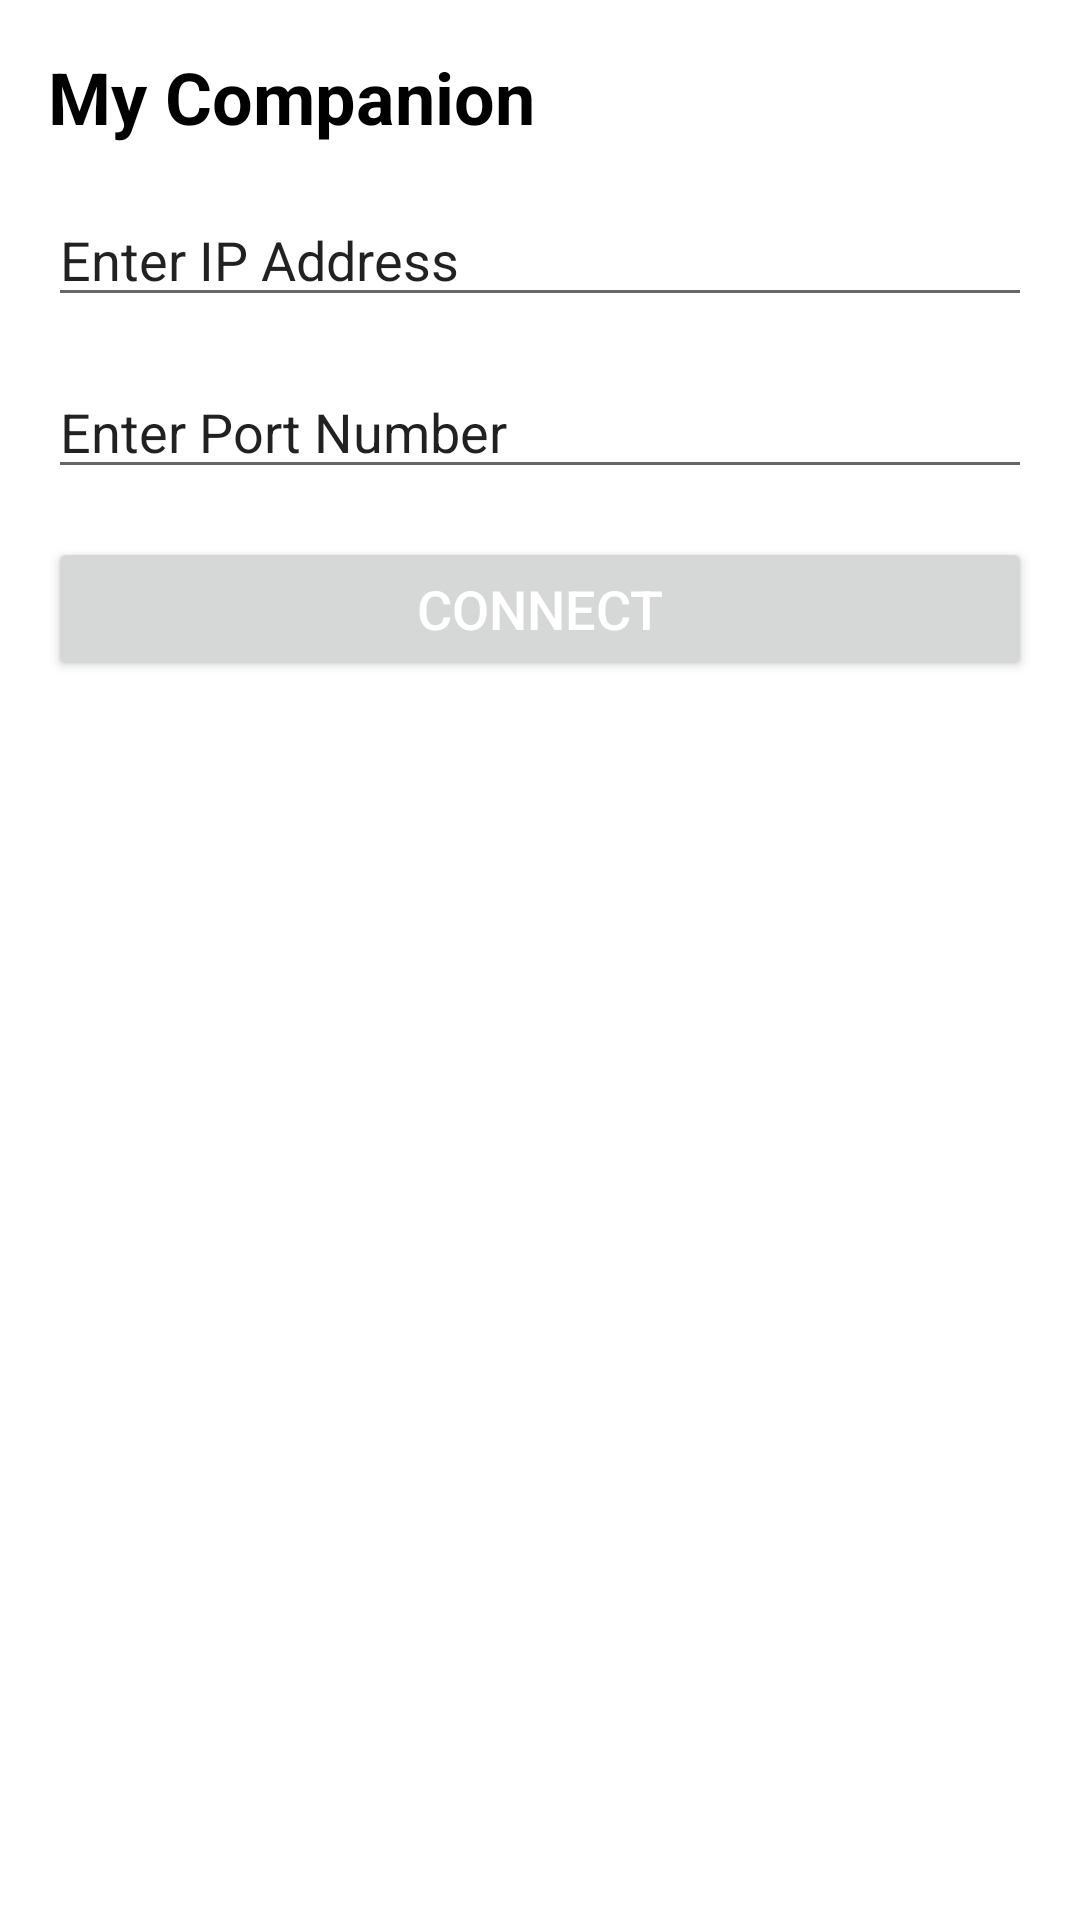

Android layout source for this screen:
<!-- AndroidManifest.xml: application theme Theme.MyCompanion -->
<!-- res/layout/activity_main.xml -->
<?xml version="1.0" encoding="utf-8"?>
<RelativeLayout xmlns:android="http://schemas.android.com/apk/res/android"
    android:id="@+id/main_layout"
    android:layout_width="match_parent"
    android:layout_height="match_parent"
    android:background="@color/white"
    android:padding="16dp">

    <TextView
        android:id="@+id/title_textview"
        android:layout_width="match_parent"
        android:layout_height="wrap_content"
        android:text="@string/app_name"
        android:textColor="@color/black"
        android:textSize="24sp"
        android:textStyle="bold" />

    <EditText
        android:id="@+id/ip_edittext"
        android:layout_width="match_parent"
        android:layout_height="wrap_content"
        android:layout_below="@id/title_textview"
        android:layout_marginTop="16dp"
        android:hint="@string/ip_address_hint"
        android:maxLines="1"
        android:textColorHint="@color/grey"
        android:textSize="18sp" />

    <EditText
        android:id="@+id/port_edittext"
        android:layout_width="match_parent"
        android:layout_height="wrap_content"
        android:layout_below="@id/ip_edittext"
        android:layout_marginTop="16dp"
        android:hint="@string/port_hint"
        android:inputType="number"
        android:maxLines="1"
        android:textColorHint="@color/grey"
        android:textSize="18sp" />

    <Button
        android:id="@+id/connect_button"
        android:layout_width="match_parent"
        android:layout_height="wrap_content"
        android:layout_below="@id/port_edittext"
        android:layout_marginTop="16dp"
        android:text="@string/connect_button_text"
        android:textColor="@color/white"
        android:textSize="18sp"
        />

</RelativeLayout>
<!-- resources referenced by this layout -->
<resources>
  <string name="app_name">My Companion</string>
  <string name="connect_button_text">Connect</string>
  <string name="ip_address_hint">Enter IP Address</string>
  <string name="port_hint">Enter Port Number</string>
  <style name="Theme.MyCompanion" parent="Theme.MaterialComponents.DayNight.DarkActionBar">
          
          <item name="colorPrimary">@color/purple_500</item>
          <item name="colorPrimaryVariant">@color/purple_700</item>
          <item name="colorOnPrimary">@color/white</item>
          
          <item name="colorSecondary">@color/teal_200</item>
          <item name="colorSecondaryVariant">@color/teal_700</item>
          <item name="colorOnSecondary">@color/black</item>
          
          <item name="android:statusBarColor">?attr/colorPrimaryVariant</item>
          
      </style>
  <!-- not gathered from this repository: default colours our renderer supplied (Android Studio template values) -->
  <color name="purple_500">#FF6200EE</color>
  <color name="purple_700">#FF3700B3</color>
  <color name="teal_200">#FF03DAC5</color>
  <color name="teal_700">#FF018786</color>
  <color name="black">#FF000000</color>
  <color name="white">#FFFFFFFF</color>
</resources>
